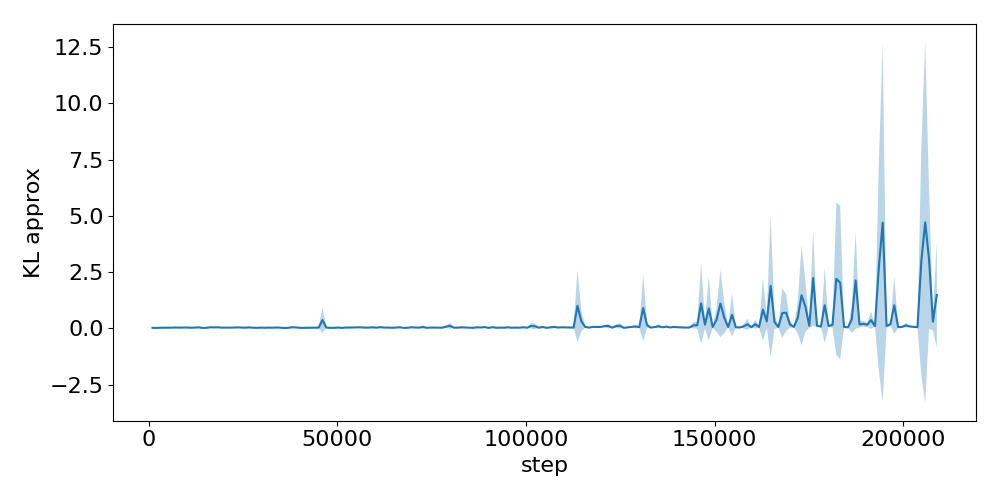

The file beside this chart, header and first rows:
step, run_0, run_1, run_2
1024, 0.02427, 0.0163, 0.02435
2048, 0.0174, 0.01559, 0.02396
3072, 0.02022, 0.02534, 0.03118
4096, 0.03839, 0.0144, 0.02717
5120, 0.027, 0.01887, 0.04152
6144, 0.03467, 0.04439, 0.009664
7168, 0.06811, 0.03047, 0.01043
8192, 0.01693, 0.03423, 0.04171
9216, 0.05225, 0.04067, 0.01516
10240, 0.02217, 0.06963, 0.0178
11264, 0.02931, 0.01748, 0.02852
12288, 0.02646, 0.01509, 0.0637
13312, 0.03054, 0.07049, 0.02466
14336, 0.01584, 0.0202, 0.01689
15360, 0.01569, 0.01864, 0.03412
16384, 0.07292, 0.02649, 0.0417
17408, 0.04282, 0.02739, 0.05612
18432, 0.04962, 0.02557, 0.06443
19456, 0.03122, 0.02019, 0.03441
20480, 0.0281, 0.03332, 0.03922
21504, 0.02815, 0.04196, 0.01879
22528, 0.03325, 0.026, 0.04381
23552, 0.02053, 0.06415, 0.03859
24576, 0.03029, 0.05447, 0.02376
25600, 0.03699, 0.02138, 0.02736
26624, 0.0342, 0.06836, 0.02214
27648, 0.01422, 0.03853, 0.02259
28672, 0.02509, 0.01437, 0.02729
29696, 0.01627, 0.03074, 0.05065
30720, 0.01942, 0.01637, 0.03772
31744, 0.02794, 0.03209, 0.03263
32768, 0.02273, 0.02864, 0.03087
33792, 0.01567, 0.03024, 0.06362
34816, 0.03407, 0.02253, 0.03373
35840, 0.01531, 0.01733, 0.01745
36864, 0.02656, 0.01842, 0.01266
37888, 0.03986, 0.08124, 0.01568
38912, 0.02574, 0.05525, 0.04541
39936, 0.017, 0.02745, 0.02947
40960, 0.02222, 0.01676, 0.02113
41984, 0.04669, 0.02362, 0.008644
43008, 0.02411, 0.02071, 0.02881
44032, 0.01793, 0.0422, 0.02169
45056, 0.01677, 0.03297, 0.04088
46080, 0.04044, 1.033, 0.03094
47104, 0.03044, 0.04261, 0.02926
48128, 0.02292, 0.0179, 0.01889
49152, 0.02532, 0.02332, 0.01357
50176, 0.01217, 0.074, 0.0182
51200, 0.02318, 0.01834, 0.01229
52224, 0.01979, 0.0451, 0.03711
53248, 0.0205, 0.06808, 0.01238
54272, 0.04122, 0.05946, 0.01941
55296, 0.02003, 0.05909, 0.05361
56320, 0.05593, 0.04776, 0.02518
57344, 0.0206, 0.04759, 0.02765
58368, 0.01985, 0.04245, 0.04039
59392, 0.03713, 0.04394, 0.04958
60416, 0.02382, 0.053, 0.01704
61440, 0.08814, 0.03681, 0.02696
... 144 more rows
